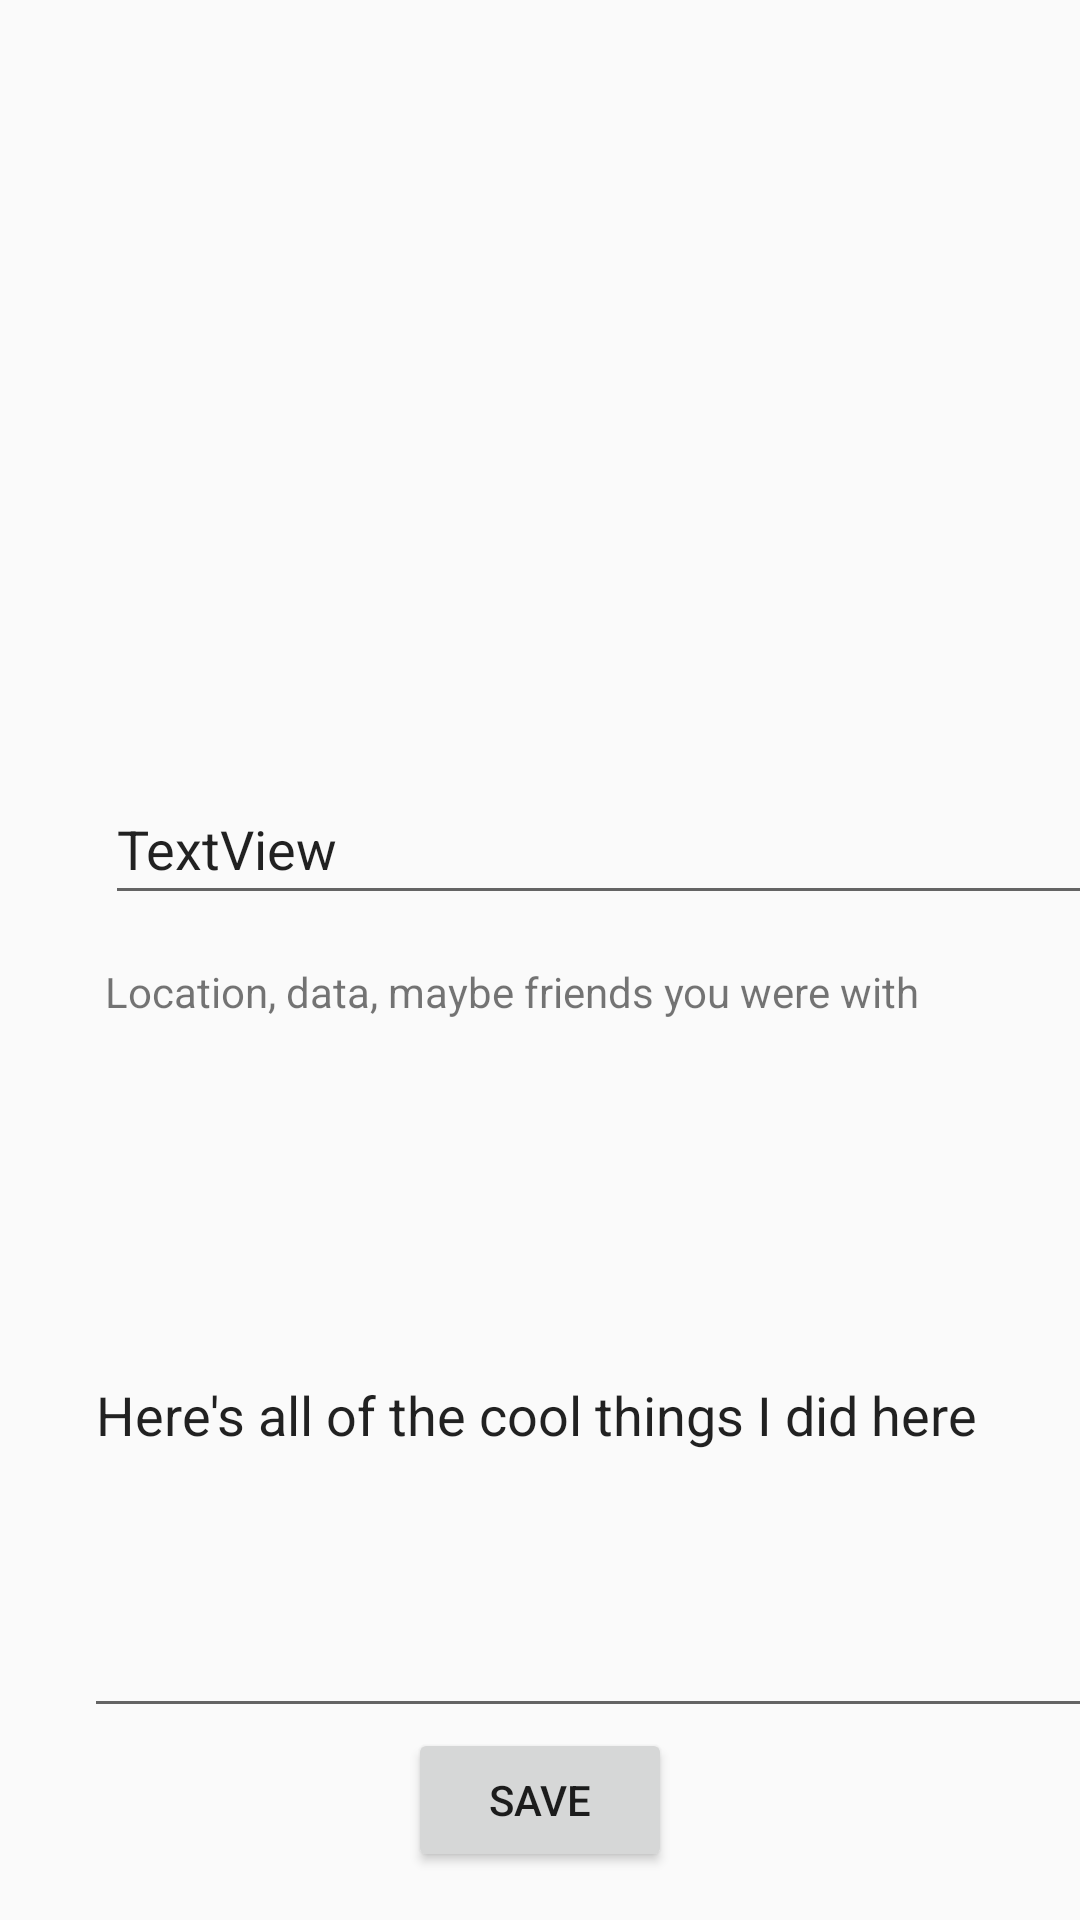

Reconstruct the res/layout file that produces this screen, plus the resources it refers to.
<!-- AndroidManifest.xml: application theme AppTheme -->
<!-- res/layout/activity_post.xml -->
<?xml version="1.0" encoding="utf-8"?>
<androidx.constraintlayout.widget.ConstraintLayout xmlns:android="http://schemas.android.com/apk/res/android"
    xmlns:app="http://schemas.android.com/apk/res-auto"
    xmlns:tools="http://schemas.android.com/tools"
    android:layout_width="match_parent"
    android:layout_height="match_parent"
    android:visibility="visible"
    tools:visibility="visible">

    <ImageView
        android:id="@+id/Pic"
        android:layout_width="355dp"
        android:layout_height="210dp"
        android:layout_marginStart="28dp"
        android:layout_marginTop="32dp"
        app:layout_constraintStart_toStartOf="parent"
        app:layout_constraintTop_toTopOf="parent"
        tools:src="@tools:sample/backgrounds/scenic" />

    <EditText
        android:id="@+id/Title"
        android:layout_width="341dp"
        android:layout_height="47dp"
        android:layout_marginTop="16dp"
        android:text="TextView"
        app:layout_constraintEnd_toEndOf="@+id/Pic"
        app:layout_constraintStart_toStartOf="@+id/Pic"
        app:layout_constraintTop_toBottomOf="@+id/Pic" />

    <TextView
        android:id="@+id/Meta_data"
        android:layout_width="0dp"
        android:layout_height="wrap_content"
        android:layout_marginTop="16dp"
        android:text="Location, data, maybe friends you were with"
        app:layout_constraintEnd_toEndOf="@+id/Title"
        app:layout_constraintStart_toStartOf="@+id/Title"
        app:layout_constraintTop_toBottomOf="@+id/Title" />

    <EditText
        android:id="@+id/post"
        android:layout_width="0dp"
        android:layout_height="0dp"
        android:layout_marginTop="24dp"
        android:text="Here's all of the cool things I did here"
        app:layout_constraintBottom_toTopOf="@+id/save"
        app:layout_constraintEnd_toEndOf="@+id/Pic"
        app:layout_constraintStart_toStartOf="@+id/Pic"
        app:layout_constraintTop_toBottomOf="@+id/Meta_data"
        app:layout_constraintVertical_bias="0.956" />

    <Button
        android:id="@+id/save"
        android:layout_width="wrap_content"
        android:layout_height="wrap_content"
        android:layout_marginBottom="16dp"
        android:text="Save"
        app:layout_constraintBottom_toBottomOf="parent"
        app:layout_constraintEnd_toEndOf="parent"
        app:layout_constraintStart_toStartOf="parent" />


</androidx.constraintlayout.widget.ConstraintLayout>
<!-- resources referenced by this layout -->
<resources>
  <style name="AppTheme" parent="Theme.AppCompat.Light.DarkActionBar">
          
          <item name="colorPrimary">@color/colorPrimary</item>
          <item name="colorPrimaryDark">@color/colorPrimaryDark</item>
          <item name="colorAccent">@color/colorAccent</item>
      </style>
  <!-- not gathered from this repository: default colours our renderer supplied (Android Studio template values) -->
  <color name="colorPrimary">#FF6200EE</color>
  <color name="colorPrimaryDark">#FF3700B3</color>
  <color name="colorAccent">#FF03DAC5</color>
</resources>
